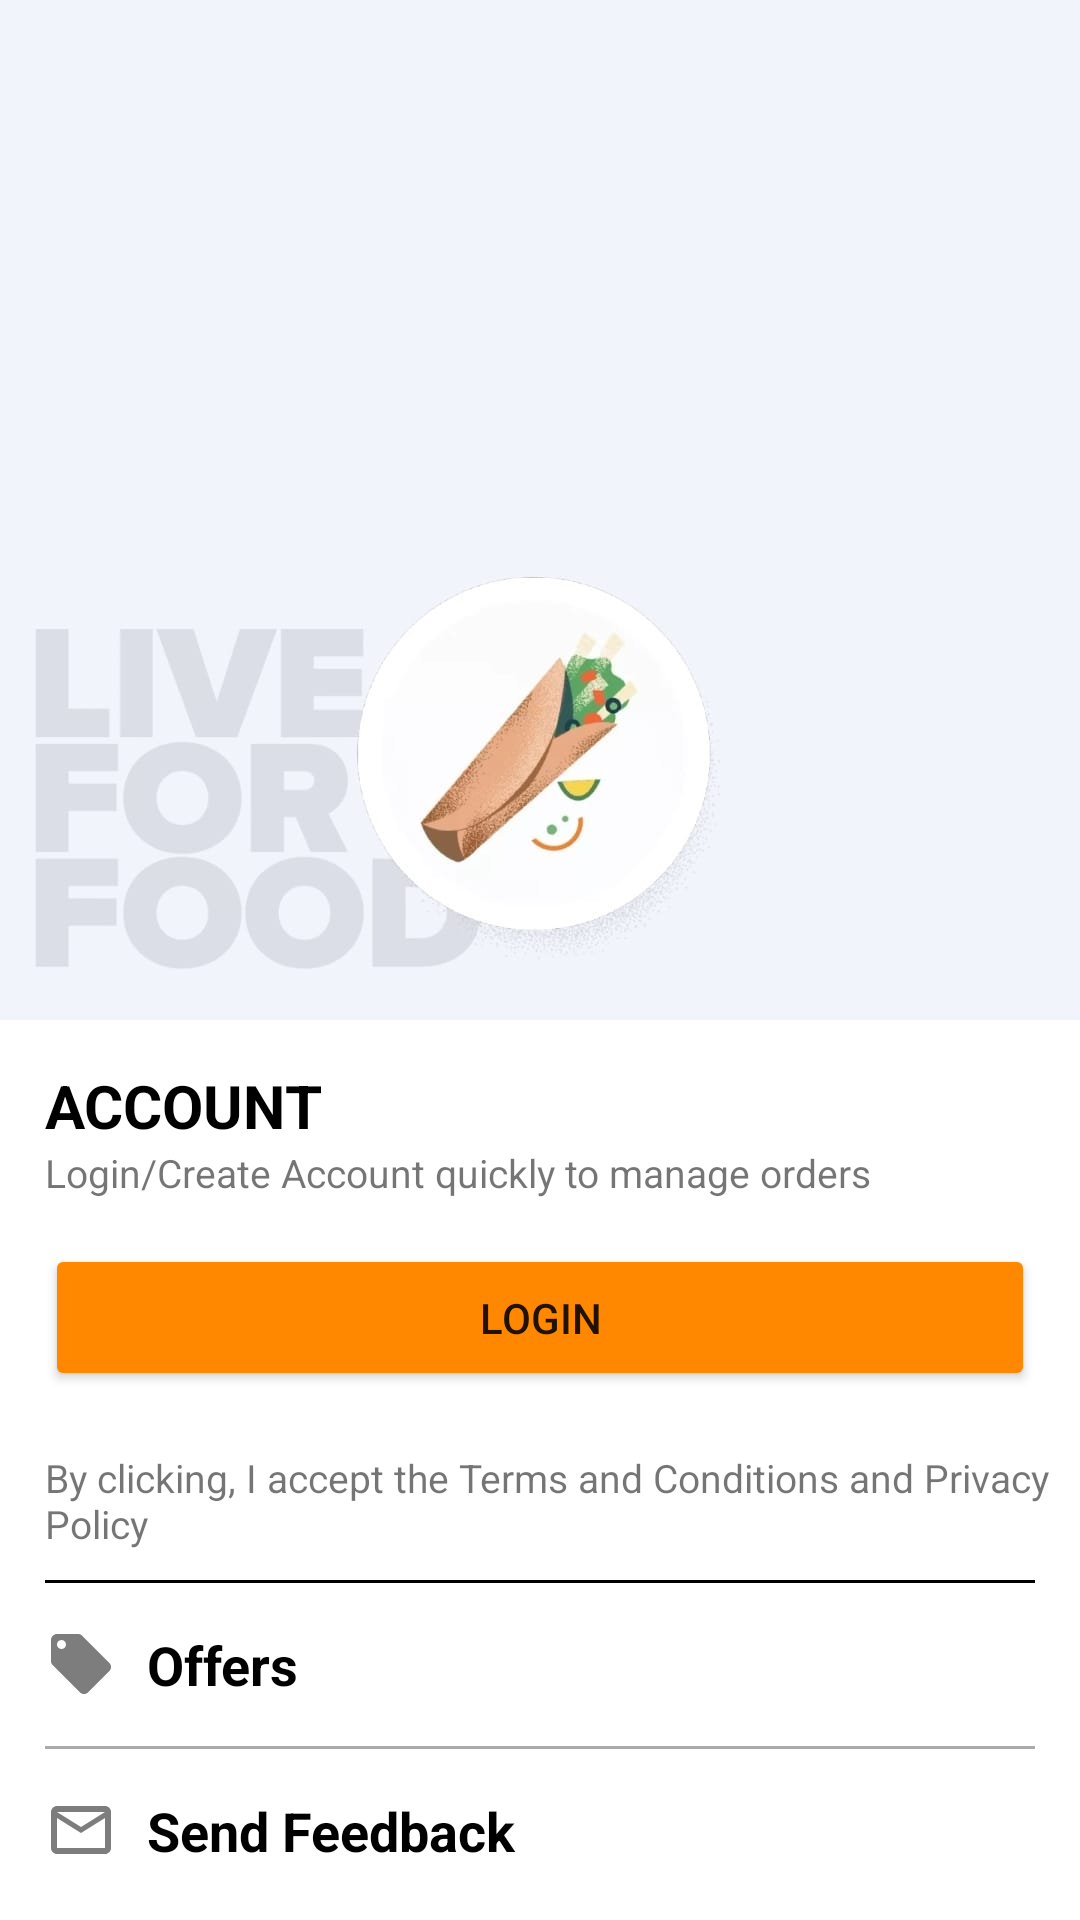

Android layout source for this screen:
<!-- AndroidManifest.xml: application theme Theme.SwiggyClone -->
<!-- res/layout/fragment_account.xml -->
<?xml version="1.0" encoding="utf-8"?>
<RelativeLayout xmlns:android="http://schemas.android.com/apk/res/android"
    xmlns:app="http://schemas.android.com/apk/res-auto"
    xmlns:tools="http://schemas.android.com/tools"
    android:layout_width="match_parent"
    android:layout_height="wrap_content"
    tools:context=".fragments.AccountFragment">

    <ImageView
        android:id="@+id/account_image"
        android:layout_width="match_parent"
        android:layout_height="340dp"
        android:layout_alignParentTop="true"
        android:src="@drawable/account_image" />

    <TextView
        android:id="@+id/Text1"
        android:layout_width="wrap_content"
        android:layout_height="wrap_content"
        android:text="ACCOUNT"
        android:textColor="@color/black"
        android:textSize="20dp"
        android:textStyle="bold"
        android:layout_marginTop="15dp"
        android:layout_marginLeft="15dp"
        android:layout_below="@id/account_image"
        />
    <TextView
        android:id="@+id/text2"
        android:layout_width="wrap_content"
        android:layout_height="wrap_content"
        android:text="Login/Create Account quickly to manage orders"
        android:textSize="13dp"
        android:layout_below="@id/Text1"
        android:layout_marginHorizontal="15dp"
        />

    <Button
        android:id="@+id/btnLogin"
        android:layout_width="match_parent"
        android:layout_height="wrap_content"
        android:layout_below="@id/text2"
        android:layout_marginStart="15dp"
        android:layout_marginTop="15dp"
        android:layout_marginEnd="15dp"
        android:layout_marginBottom="15dp"
        android:backgroundTint="@android:color/holo_orange_dark"
        android:padding="15dp"
        android:text="@string/login" />
    <TextView
        android:id="@+id/text3"
        android:layout_width="wrap_content"
        android:layout_height="wrap_content"
        android:text="@string/by_clicking_i_accept_the_terms_and_conditions_and_privacy_policy"
        android:textSize="13dp"
        android:layout_below="@id/btnLogin"
        android:layout_marginTop="5dp"
        android:layout_marginLeft="15dp"
        />

    <View
        android:id="@+id/view1"
        android:layout_width="match_parent"
        android:layout_height="1dp"
        android:layout_below="@id/text3"
        android:background="@color/black"
        android:layout_marginTop="10dp"
        android:layout_marginHorizontal="15dp"/>

    <TextView
        android:id="@+id/tvOffers"
        android:layout_width="wrap_content"
        android:layout_height="wrap_content"
        android:layout_below="@id/view1"
        android:layout_marginVertical="15dp"
        android:layout_marginLeft="15dp"
        android:drawableLeft="@drawable/offer"
        android:drawablePadding="10dp"
        android:text="Offers"
        android:textColor="@color/black"
        android:textSize="18dp"
        android:textStyle="bold" />
    <View
        android:id="@+id/view2"
        android:layout_width="match_parent"
        android:layout_height="1dp"
        android:layout_below="@id/tvOffers"
        android:background="@android:color/darker_gray"
        android:layout_marginHorizontal="15dp"/>

    <TextView
        android:id="@+id/tvFeedback"
        android:layout_width="wrap_content"
        android:layout_height="wrap_content"
        android:layout_below="@id/view2"
        android:layout_marginVertical="15dp"
        android:layout_marginStart="15dp"
        android:layout_marginTop="15dp"
        android:layout_marginEnd="15dp"
        android:layout_marginBottom="15dp"
        android:drawableLeft="@drawable/feedback"
        android:drawablePadding="10dp"
        android:text="Send Feedback"
        android:textColor="@color/black"
        android:textSize="18dp"
        android:textStyle="bold" />
</RelativeLayout>
<!-- resources referenced by this layout -->
<resources>
  <color name="black">#FF000000</color>
  <!-- drawable account_image: jpg bitmap (drawable, 25342 bytes) -->
  <!-- drawable feedback (drawable) -->
  <vector android:alpha="0.85" android:height="24dp"
      android:tint="?attr/colorControlNormal" android:viewportHeight="24"
      android:viewportWidth="24" android:width="24dp" xmlns:android="http://schemas.android.com/apk/res/android">
      <path android:fillColor="@android:color/white" android:pathData="M20,4L4,4c-1.1,0 -1.99,0.9 -1.99,2L2,18c0,1.1 0.9,2 2,2h16c1.1,0 2,-0.9 2,-2L22,6c0,-1.1 -0.9,-2 -2,-2zM20,18L4,18L4,8l8,5 8,-5v10zM12,11L4,6h16l-8,5z"/>
  </vector>
  <!-- drawable offer (drawable) -->
  <vector android:alpha="0.85" android:height="24dp"
      android:tint="?attr/colorControlNormal" android:viewportHeight="24"
      android:viewportWidth="24" android:width="24dp" xmlns:android="http://schemas.android.com/apk/res/android">
      <path android:fillColor="@android:color/white" android:pathData="M21.41,11.58l-9,-9C12.05,2.22 11.55,2 11,2H4c-1.1,0 -2,0.9 -2,2v7c0,0.55 0.22,1.05 0.59,1.42l9,9c0.36,0.36 0.86,0.58 1.41,0.58 0.55,0 1.05,-0.22 1.41,-0.59l7,-7c0.37,-0.36 0.59,-0.86 0.59,-1.41 0,-0.55 -0.23,-1.06 -0.59,-1.42zM5.5,7C4.67,7 4,6.33 4,5.5S4.67,4 5.5,4 7,4.67 7,5.5 6.33,7 5.5,7z"/>
  </vector>
  <string name="by_clicking_i_accept_the_terms_and_conditions_and_privacy_policy">By clicking, I accept the Terms and Conditions and Privacy Policy</string>
  <string name="login">LOGIN</string>
  <style name="Theme.SwiggyClone" parent="Theme.MaterialComponents.DayNight.NoActionBar">
          
          <item name="colorPrimary">#F44336</item>
          <item name="colorPrimaryVariant">@color/purple_700</item>
          <item name="colorOnPrimary">@color/white</item>
          
          <item name="colorSecondary">@color/teal_200</item>
          <item name="colorSecondaryVariant">@color/teal_700</item>
          <item name="colorOnSecondary">@color/black</item>
          
          <item name="android:statusBarColor" tools:targetApi="l">?attr/colorPrimaryVariant</item>
          
      </style>
  <color name="purple_700">#FF3700B3</color>
  <color name="white">#FFFFFFFF</color>
  <color name="teal_200">#FF03DAC5</color>
  <color name="teal_700">#FF018786</color>
</resources>
